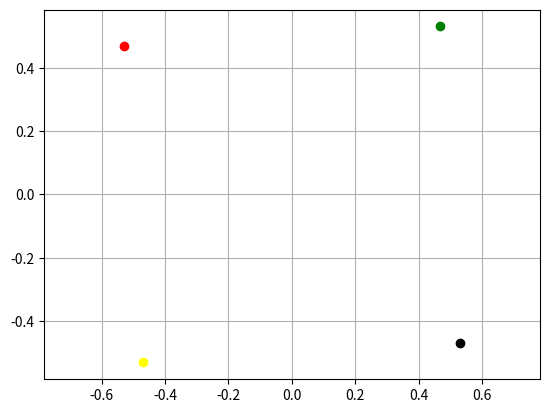

Here is the Python script that generated this plot:
import numpy as np
import matplotlib.pyplot as plt

def convert_corner_2_world_coord(euler, object_size, centre):
    # if euler[2] < 0:
    #     euler[2] = 360 - euler[2]
    print("EULER: ", euler)
    # euler[2] = euler[2] + 90
    cross_length = np.sqrt(2) * (object_size / 2)
    corners = np.array([
        [centre[1] + cross_length * np.cos(np.deg2rad(45 - euler[2])),
         centre[0] - cross_length * np.sin(np.deg2rad(45 - euler[2])),
         centre[2]],
        [centre[1] + cross_length * np.cos(np.deg2rad(45 + euler[2])),
         centre[0] + cross_length * np.sin(np.deg2rad(45 + euler[2])),
         centre[2]],
        [centre[1] - cross_length * np.cos(np.deg2rad(45 - euler[2])),
         centre[0] + cross_length * np.sin(np.deg2rad(45 - euler[2])),
         centre[2]],
        [centre[1] - cross_length * np.cos(np.deg2rad(45 + euler[2])),
         centre[0] - cross_length * np.sin(np.deg2rad(45 + euler[2])),
         centre[2]],
    ])
    return corners

angle = 3.54937376
corners = convert_corner_2_world_coord(np.array([180,0,angle]), 1, np.array([0,0, 0]))

color_list = ['black', 'green', 'red', 'yellow']
for i, corner in enumerate(corners):
    plt.scatter(corner[0], corner[1], color=color_list[i])
# plt.xlim(-1, 1)
# plt.ylim(-1, 1)
plt.axis('equal')
plt.grid(True)
plt.show()

